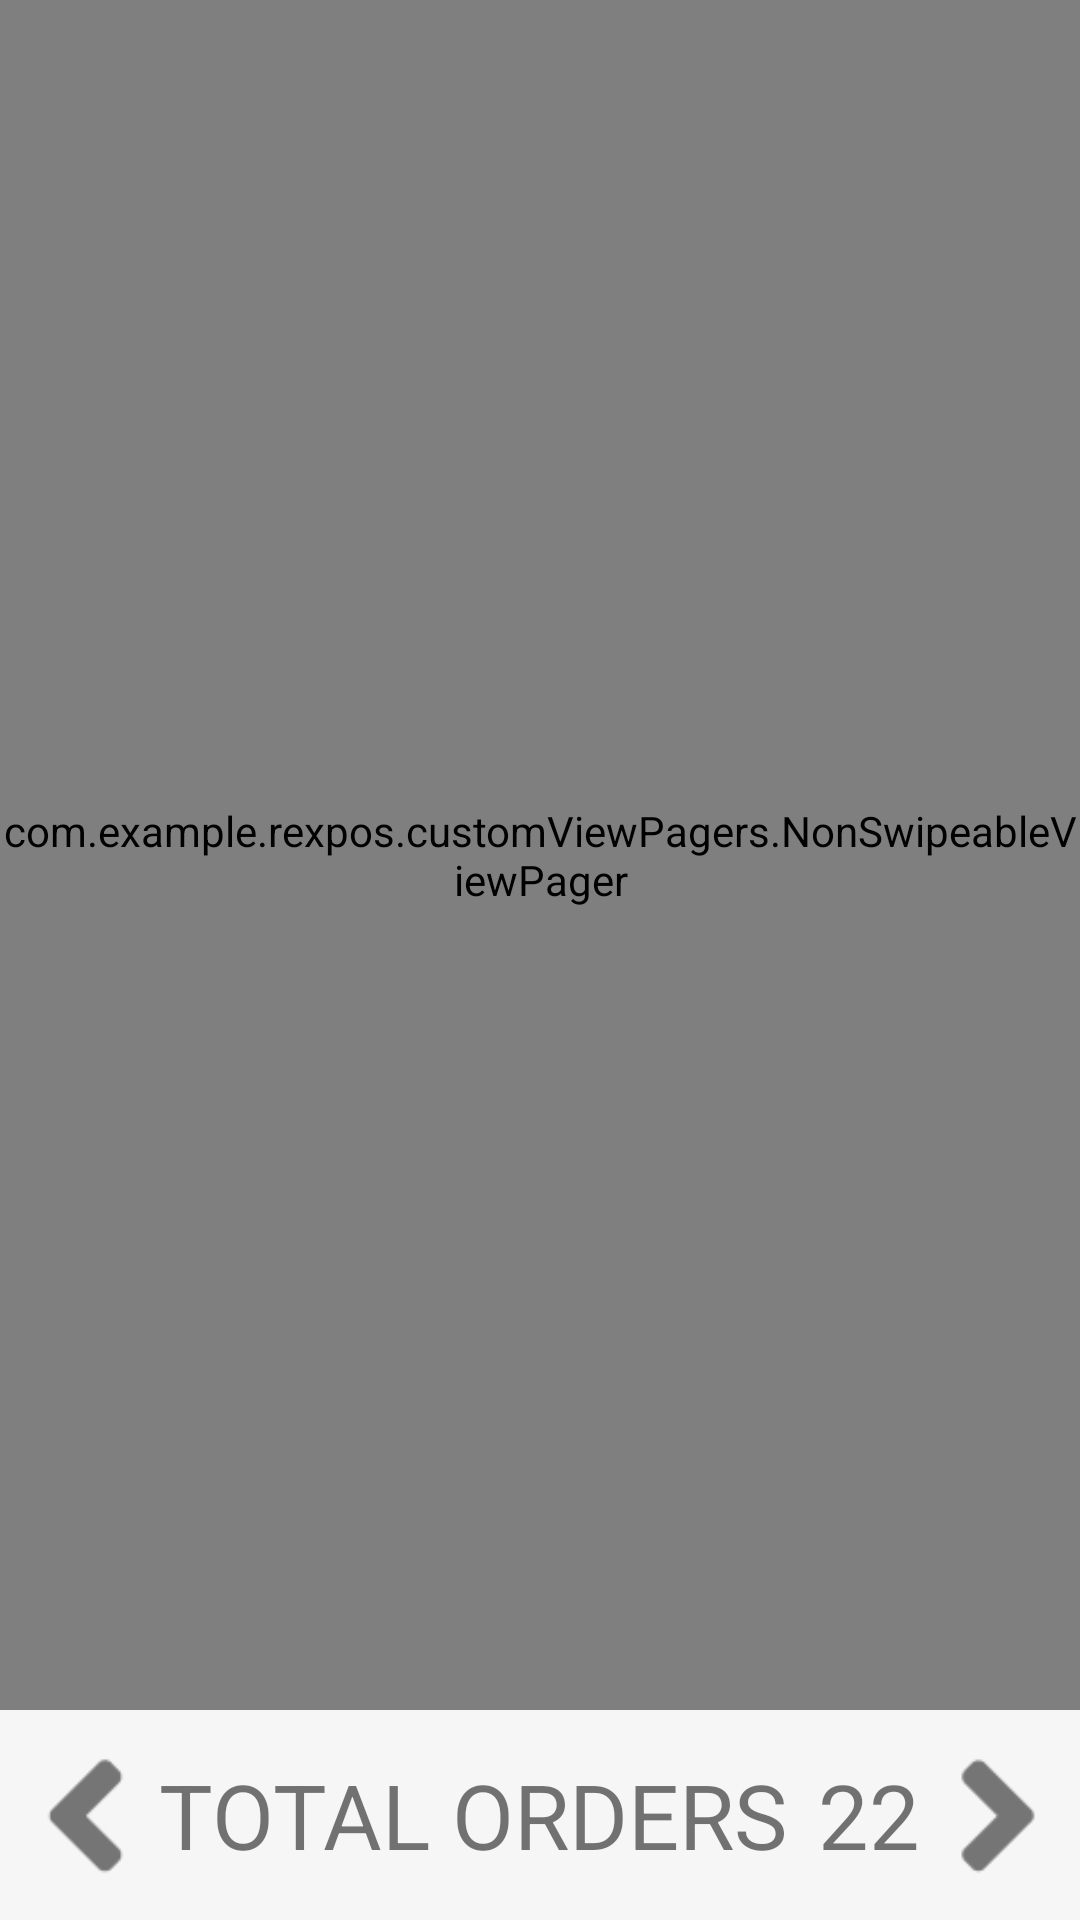

Here is an Android app screen rendered from its layout file. Give the layout XML and the strings, colors and styles it references.
<!-- AndroidManifest.xml: application theme AppTheme -->
<!-- res/layout/activity_kitchen.xml -->
<?xml version="1.0" encoding="utf-8"?>
<androidx.drawerlayout.widget.DrawerLayout
    xmlns:android="http://schemas.android.com/apk/res/android"
    xmlns:app="http://schemas.android.com/apk/res-auto"
    xmlns:tools="http://schemas.android.com/tools"
    android:layout_width="match_parent"
    android:layout_height="match_parent"
    android:id="@+id/drawer_layout"
    tools:context=".KitchenActivity">


    <LinearLayout
        android:layout_width="match_parent"
        android:layout_height="match_parent"
        android:orientation="vertical">




    <com.example.rexpos.customViewPagers.NonSwipeableViewPager

        android:id="@+id/vp_kitchen_screen"
        android:layout_width="match_parent"
        android:layout_height="0dp"
        android:layout_weight="1">
    </com.example.rexpos.customViewPagers.NonSwipeableViewPager>

    <RelativeLayout
        android:layout_width="match_parent"
        android:layout_height="wrap_content"
        android:background="@color/colorBackground"
        android:padding="10dp">
        <ImageView
            android:id="@+id/btn_preview"
            android:layout_width="@dimen/dip_40"
            android:layout_height="@dimen/dip_50"
            android:src="@drawable/ic_preview"/>

        <TextView
            android:visibility="gone"
            android:id="@+id/txt_pre"
            android:layout_toRightOf="@id/btn_preview"
            android:layout_width="wrap_content"
            android:layout_height="wrap_content"
            android:layout_centerVertical="true"
            android:textSize="30sp"
            android:text="0"/>



        <LinearLayout
            android:layout_centerInParent="true"
            android:layout_width="wrap_content"
            android:layout_height="wrap_content">
            <TextView
                android:layout_marginRight="@dimen/dip_10"
                android:layout_width="wrap_content"
                android:layout_height="wrap_content"
                android:textSize="30sp"
                android:text="@string/total_orders"
                android:layout_marginEnd="@dimen/dip_10" />

            <TextView
                android:id="@+id/txt_total_orders"
                android:layout_width="wrap_content"
                android:layout_height="wrap_content"
                android:textSize="30sp"
                android:text="22"
                />

        </LinearLayout>


        <ImageView
            android:id="@+id/btn_next"
            android:layout_width="@dimen/dip_40"
            android:layout_height="@dimen/dip_50"
            android:src="@drawable/ic_next"
            android:layout_alignParentRight="true"
            android:layout_alignParentEnd="true" />

        <TextView
            android:visibility="gone"
            android:id="@+id/txt_next"
            android:layout_toLeftOf="@id/btn_next"
            android:layout_width="wrap_content"
            android:layout_height="wrap_content"
            android:layout_centerVertical="true"
            android:textSize="30sp"
            android:text="14"
            android:layout_toStartOf="@id/btn_next" />

    </RelativeLayout>

    </LinearLayout>
</androidx.drawerlayout.widget.DrawerLayout>
<!-- resources referenced by this layout -->
<resources>
  <color name="colorBackground">#f6f6f6</color>
  <dimen name="dip_10">10dp</dimen>
  <dimen name="dip_40">40dp</dimen>
  <dimen name="dip_50">50dp</dimen>
  <!-- drawable ic_next: png bitmap (drawable-xxhdpi, 328 bytes) -->
  <!-- drawable ic_preview: png bitmap (drawable-xxhdpi, 338 bytes) -->
  <string name="total_orders">TOTAL ORDERS</string>
  <style name="AppTheme" parent="Theme.AppCompat.Light.NoActionBar">
          
          <item name="colorPrimary">@color/colorPrimary</item>
          <item name="colorPrimaryDark">@color/colorPrimaryDark</item>
          <item name="colorAccent">@color/colorAccent</item>
      </style>
  <color name="colorPrimary">#1C3B49</color>
  <color name="colorPrimaryDark">#1C3B49</color>
  <color name="colorAccent">#4e4e4a</color>
</resources>
